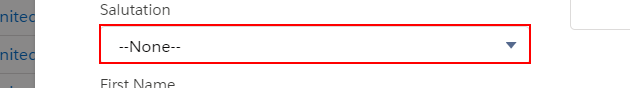
Task: Sales force project
Workflow: trial

Step 1: click on the link '{{salutation}}' in window 'New Contact | Salesforce' (chrome.exe)

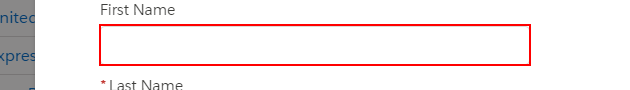
Step 2: type "test" into the text box in window 'New Contact | Salesforce' (chrome.exe)
